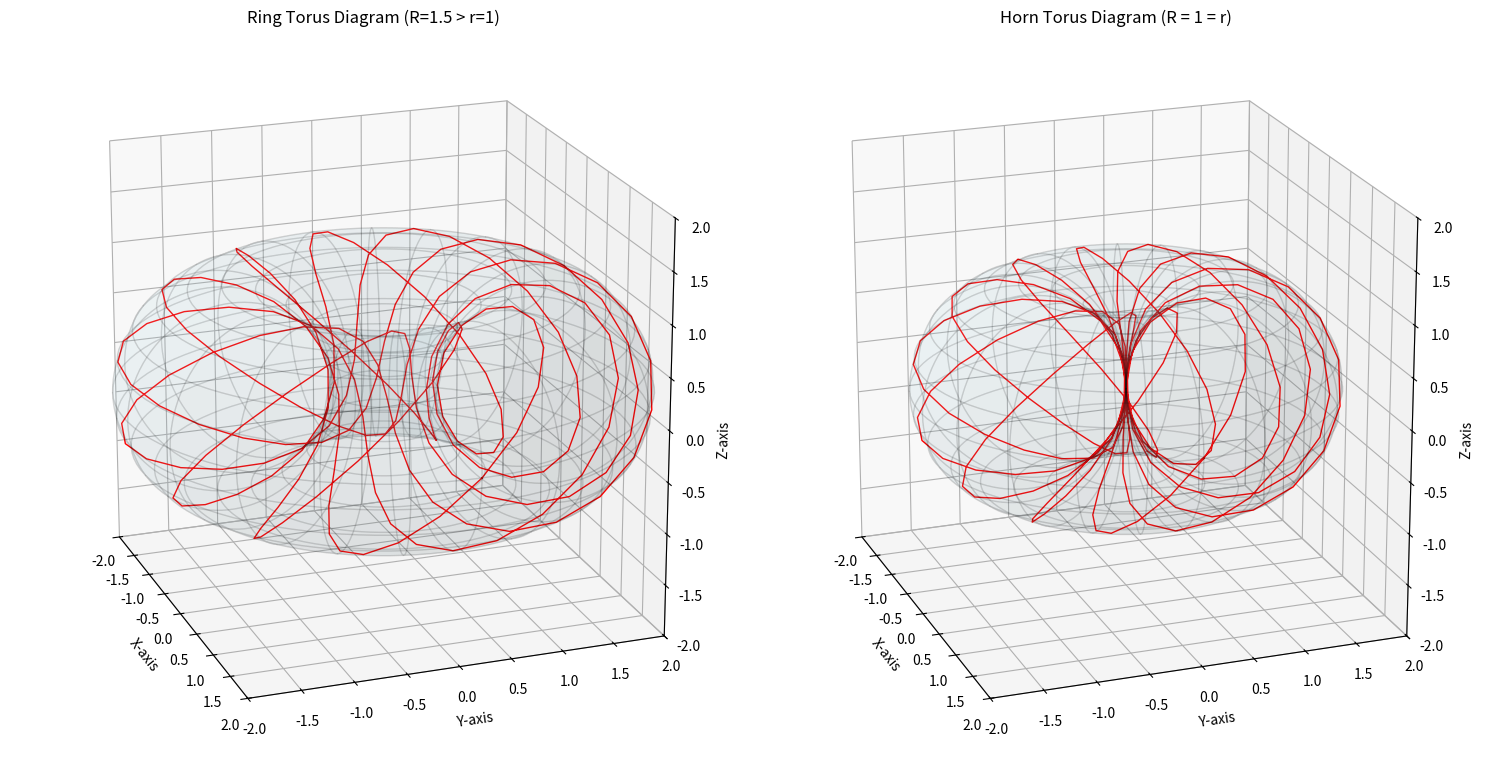

This chart was generated by the following Python code:


# Re-import necessary libraries since execution state was reset
import numpy as np
import matplotlib.pyplot as plt
from mpl_toolkits.mplot3d import Axes3D

# Define view angles and parameters
view_angles = [(20, -20)] * 3 + [(30, -20)] * 3  # Three for normal, three for swirled versions
titles = [
    "Ring Torus Diagram (R=1.5 > r=1)", "Horn Torus Diagram (R = 1 = r)", "Swindle Torus Diagram (R=1/2 < r=1)",
    "Swirl Ring Torus", "Swirl Horn Torus", "Swirl Swindle Torus"
]
radii = [(1.5, 1), (1, 1), (0.5, 1), (1.5, 1), (1, 1), (0.5, 1)]

# Define helical parameters
num_helix_turns = 3
torus_revolutions = 5  # The number of full toroidal cycles before restarting
helix_theta = np.linspace(0, torus_revolutions * 2 * np.pi, 72 * num_helix_turns)
winding_ratio = 2 + 2 / 5  # Ensures 12 windings per full torus cycle
helix_phi = winding_ratio * helix_theta

# Create figure with 2x3 subplots
fig, axes = plt.subplots(1, 2, figsize=(15, 10), subplot_kw={'projection': '3d'})

for ax, (elev, azim), title, (R, r) in zip(axes.flatten(), view_angles, titles, radii):
    # Generate torus mesh
    theta = np.linspace(0, 2 * np.pi, 100)
    phi = np.linspace(0, 2 * np.pi, 100)
    theta, phi = np.meshgrid(theta, phi)

    X = (R + r * np.cos(phi)) * np.cos(theta)
    Y = (R + r * np.cos(phi)) * np.sin(theta)
    Z = r * np.sin(phi)

    # Swirl transformation for second row
    swirl_factor = 1/12 * np.pi / max(Z.flatten())
    X_swirl = X * np.cos(swirl_factor * Z) - Y * np.sin(swirl_factor * Z)
    Y_swirl = X * np.sin(swirl_factor * Z) + Y * np.cos(swirl_factor * Z)

    # Compute three helical coils (corrected phase shifts)
    helices = []
    for i in range(3):
        phase_shift = i * (2 * np.pi / 3)  # Phase shift applied evenly
        helix_x = (R + r * np.cos(helix_phi + phase_shift)) * np.cos(helix_theta + phase_shift)
        helix_y = (R + r * np.cos(helix_phi + phase_shift)) * np.sin(helix_theta + phase_shift)
        helix_z = r * np.sin(helix_phi + phase_shift)
        helices.append((helix_x, helix_y, helix_z))

    # Plot torus with or without swirl
    if "Swirl" in title:
        ax.plot_surface(X_swirl, Y_swirl, Z, rstride=5, cstride=5, color='lightblue', alpha=0.08, edgecolor='k')
    else:
        ax.plot_surface(X, Y, Z, rstride=5, cstride=5, color='lightblue', alpha=0.08, edgecolor='k')

    # Plot three-phase helical windings
    colors = ['r', 'b', 'g']
    width = [1, 0, 0]
    for i, (helix_x, helix_y, helix_z) in enumerate(helices):
        ax.plot(helix_x, helix_y, helix_z, color=colors[i], linewidth=width[i], label=f"Phase {i+1}")

    # Set view, limits, and labels
    ax.view_init(elev=elev, azim=azim)
    ax.set_xlim(-2, 2)
    ax.set_ylim(-2, 2)
    ax.set_zlim(-2, 2)
    ax.set_xlabel('X-axis')
    ax.set_ylabel('Y-axis')
    ax.set_zlabel('Z-axis')
    ax.set_title(title)
    ax.set_box_aspect([1, 1, 1])  # Ensures 1:1:1 aspect ratio

plt.tight_layout()
plt.show()

#
# # Re-import necessary libraries since execution state was reset
# import numpy as np
# import matplotlib.pyplot as plt
# from mpl_toolkits.mplot3d import Axes3D
#
# # Define view angles and parameters
# view_angles = [(20, -20)] * 3 + [(30, -20)] * 3  # Three for normal, three for swirled versions
# titles = [
#     "Ring Torus Diagram (R=1.5 > r=1)", "Horn Torus Diagram (R = 1 = r)", "Swindle Torus Diagram (R=1/2 < r=1)",
#     "Swirl Ring Torus", "Swirl Horn Torus", "Swirl Swindle Torus"
# ]
# radii = [(1.5, 1), (1, 1), (0.5, 1), (1.5, 1), (1, 1), (0.5, 1)]
#
# # Define helical parameters
# num_helix_turns = 3
# torus_revolutions = 4  # The number of full toroidal cycles before restarting
# helix_theta = np.linspace(0, torus_revolutions * 2 * np.pi, 72 * num_helix_turns)
# winding_ratio = 2 + 2 / 5  # Ensures 12 windings per full torus cycle
# helix_phi = winding_ratio * helix_theta
#
# # Create figure with 2x3 subplots
# fig, axes = plt.subplots(2, 3, figsize=(15, 10), subplot_kw={'projection': '3d'})
#
# for ax, (elev, azim), title, (R, r) in zip(axes.flatten(), view_angles, titles, radii):
#     # Generate torus mesh
#     theta = np.linspace(0, 2 * np.pi, 100)
#     phi = np.linspace(0, 2 * np.pi, 100)
#     theta, phi = np.meshgrid(theta, phi)
#
#     X = (R + r * np.cos(phi)) * np.cos(theta)
#     Y = (R + r * np.cos(phi)) * np.sin(theta)
#     Z = r * np.sin(phi)
#
#     # Swirl transformation for second row
#     swirl_factor = 1/12 * np.pi / max(Z.flatten())
#     X_swirl = X * np.cos(swirl_factor * Z) - Y * np.sin(swirl_factor * Z)
#     Y_swirl = X * np.sin(swirl_factor * Z) + Y * np.cos(swirl_factor * Z)
#
#     # Compute three helical coils
#     helices = []
#     for i in range(3):
#         phase_shift = i * (2 * np.pi / 3)
#         helix_x = (R + r * np.cos(helix_phi)) * np.cos(helix_theta + phase_shift)
#         helix_y = (R + r * np.cos(helix_phi)) * np.sin(helix_theta + phase_shift)
#         helix_z = r * np.sin(helix_phi + phase_shift)
#         helices.append((helix_x, helix_y, helix_z))
#
#     # Plot torus with or without swirl
#     if "Swirl" in title:
#         ax.plot_surface(X_swirl, Y_swirl, Z, rstride=5, cstride=5, color='lightblue', alpha=0.08, edgecolor='k')
#     else:
#         ax.plot_surface(X, Y, Z, rstride=5, cstride=5, color='lightblue', alpha=0.08, edgecolor='k')
#
#     # Plot three-phase helical windings
#     colors = ['r', 'b', 'g']
#     for i, (helix_x, helix_y, helix_z) in enumerate(helices):
#         ax.plot(helix_x, helix_y, helix_z, color=colors[i], linewidth=2, label=f"Phase {i+1}")
#
#     # Set view, limits, and labels
#     ax.view_init(elev=elev, azim=azim)
#     ax.set_xlim(-2, 2)
#     ax.set_ylim(-2, 2)
#     ax.set_zlim(-2, 2)
#     ax.set_xlabel('X-axis')
#     ax.set_ylabel('Y-axis')
#     ax.set_zlabel('Z-axis')
#     ax.set_title(title)
#     ax.set_box_aspect([1, 1, 1])  # Ensures 1:1:1 aspect ratio
#
# plt.tight_layout()
# plt.show()
